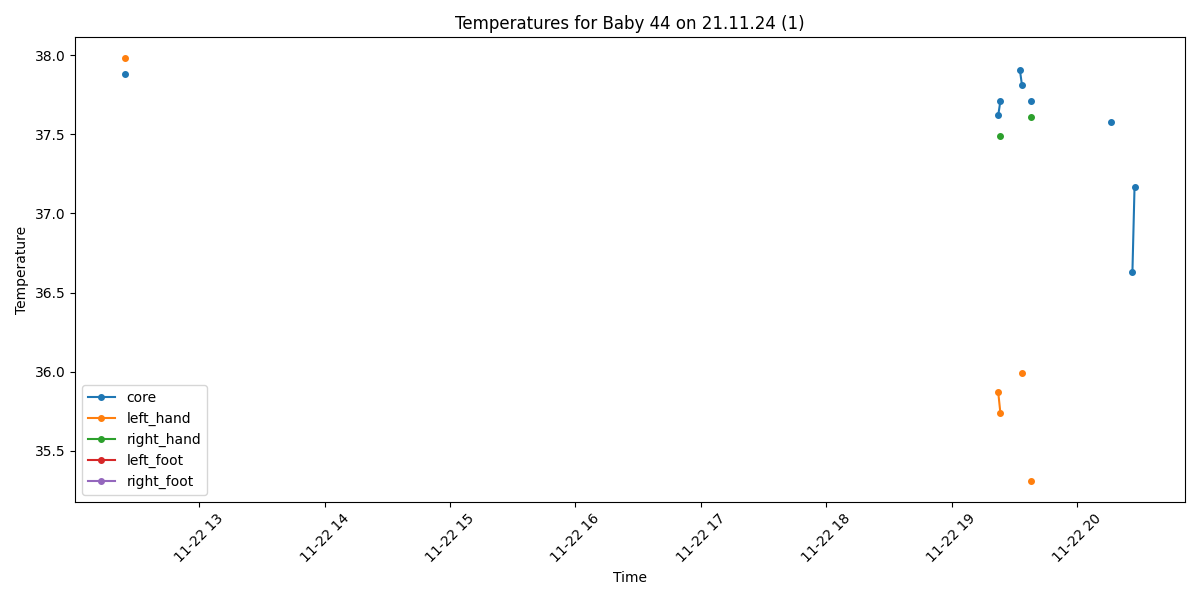

The file beside this chart, header and first rows:
Process, Image Path, core, left_hand, right_hand, left_foot, right_foot, limbs_avg, core_minus_limbs, diagnosis
False, /data/uabcvmsc/shared/newborn/44/21.11.2…, , , , , , , , 
False, /data/uabcvmsc/shared/newborn/44/21.11.2…, , , , , , , , 
False, /data/uabcvmsc/shared/newborn/44/21.11.2…, , , , , , , , 
False, /data/uabcvmsc/shared/newborn/44/21.11.2…, , , , , , , , 
False, /data/uabcvmsc/shared/newborn/44/21.11.2…, , , , , , , , 
False, /data/uabcvmsc/shared/newborn/44/21.11.2…, , , , , , , , 
False, /data/uabcvmsc/shared/newborn/44/21.11.2…, , , , , , , , 
False, /data/uabcvmsc/shared/newborn/44/21.11.2…, , , , , , , , 
False, /data/uabcvmsc/shared/newborn/44/21.11.2…, , , , , , , , 
False, /data/uabcvmsc/shared/newborn/44/21.11.2…, , , , , , , , 
False, /data/uabcvmsc/shared/newborn/44/21.11.2…, , , , , , , , 
False, /data/uabcvmsc/shared/newborn/44/21.11.2…, , , , , , , , 
False, /data/uabcvmsc/shared/newborn/44/21.11.2…, , , , , , , , 
False, /data/uabcvmsc/shared/newborn/44/21.11.2…, , , , , , , , 
False, /data/uabcvmsc/shared/newborn/44/21.11.2…, , , , , , , , 
False, /data/uabcvmsc/shared/newborn/44/21.11.2…, , , , , , , , 
False, /data/uabcvmsc/shared/newborn/44/21.11.2…, , , , , , , , 
False, /data/uabcvmsc/shared/newborn/44/21.11.2…, , , , , , , , 
False, /data/uabcvmsc/shared/newborn/44/21.11.2…, , , , , , , , 
False, /data/uabcvmsc/shared/newborn/44/21.11.2…, , , , , , , , 
False, /data/uabcvmsc/shared/newborn/44/21.11.2…, , , , , , , , 
False, /data/uabcvmsc/shared/newborn/44/21.11.2…, , , , , , , , 
False, /data/uabcvmsc/shared/newborn/44/21.11.2…, , , , , , , , 
False, /data/uabcvmsc/shared/newborn/44/21.11.2…, , , , , , , , 
False, /data/uabcvmsc/shared/newborn/44/21.11.2…, , , , , , , , 
True, /data/uabcvmsc/shared/newborn/44/21.11.2…, 37.88, 37.98, , , , 37.98, -0.1, Fever
False, /data/uabcvmsc/shared/newborn/44/21.11.2…, , , , , , , , 
False, /data/uabcvmsc/shared/newborn/44/21.11.2…, , , , , , , , 
False, /data/uabcvmsc/shared/newborn/44/21.11.2…, , , , , , , , 
False, /data/uabcvmsc/shared/newborn/44/21.11.2…, , , , , , , , 
False, /data/uabcvmsc/shared/newborn/44/21.11.2…, , , , , , , , 
False, /data/uabcvmsc/shared/newborn/44/21.11.2…, , , , , , , , 
False, /data/uabcvmsc/shared/newborn/44/21.11.2…, , , , , , , , 
False, /data/uabcvmsc/shared/newborn/44/21.11.2…, , , , , , , , 
False, /data/uabcvmsc/shared/newborn/44/21.11.2…, , , , , , , , 
False, /data/uabcvmsc/shared/newborn/44/21.11.2…, , , , , , , , 
False, /data/uabcvmsc/shared/newborn/44/21.11.2…, , , , , , , , 
False, /data/uabcvmsc/shared/newborn/44/21.11.2…, , , , , , , , 
False, /data/uabcvmsc/shared/newborn/44/21.11.2…, , , , , , , , 
False, /data/uabcvmsc/shared/newborn/44/21.11.2…, , , , , , , , 
False, /data/uabcvmsc/shared/newborn/44/21.11.2…, , , , , , , , 
False, /data/uabcvmsc/shared/newborn/44/21.11.2…, , , , , , , , 
False, /data/uabcvmsc/shared/newborn/44/21.11.2…, , , , , , , , 
False, /data/uabcvmsc/shared/newborn/44/21.11.2…, , , , , , , , 
False, /data/uabcvmsc/shared/newborn/44/21.11.2…, , , , , , , , 
False, /data/uabcvmsc/shared/newborn/44/21.11.2…, , , , , , , , 
False, /data/uabcvmsc/shared/newborn/44/21.11.2…, , , , , , , , 
False, /data/uabcvmsc/shared/newborn/44/21.11.2…, , , , , , , , 
False, /data/uabcvmsc/shared/newborn/44/21.11.2…, , , , , , , , 
False, /data/uabcvmsc/shared/newborn/44/21.11.2…, , , , , , , , 
False, /data/uabcvmsc/shared/newborn/44/21.11.2…, , , , , , , , 
False, /data/uabcvmsc/shared/newborn/44/21.11.2…, , , , , , , , 
False, /data/uabcvmsc/shared/newborn/44/21.11.2…, , , , , , , , 
False, /data/uabcvmsc/shared/newborn/44/21.11.2…, , , , , , , , 
False, /data/uabcvmsc/shared/newborn/44/21.11.2…, , , , , , , , 
False, /data/uabcvmsc/shared/newborn/44/21.11.2…, , , , , , , , 
False, /data/uabcvmsc/shared/newborn/44/21.11.2…, , , , , , , , 
False, /data/uabcvmsc/shared/newborn/44/21.11.2…, , , , , , , , 
False, /data/uabcvmsc/shared/newborn/44/21.11.2…, , , , , , , , 
False, /data/uabcvmsc/shared/newborn/44/21.11.2…, , , , , , , , 
... 440 more rows
